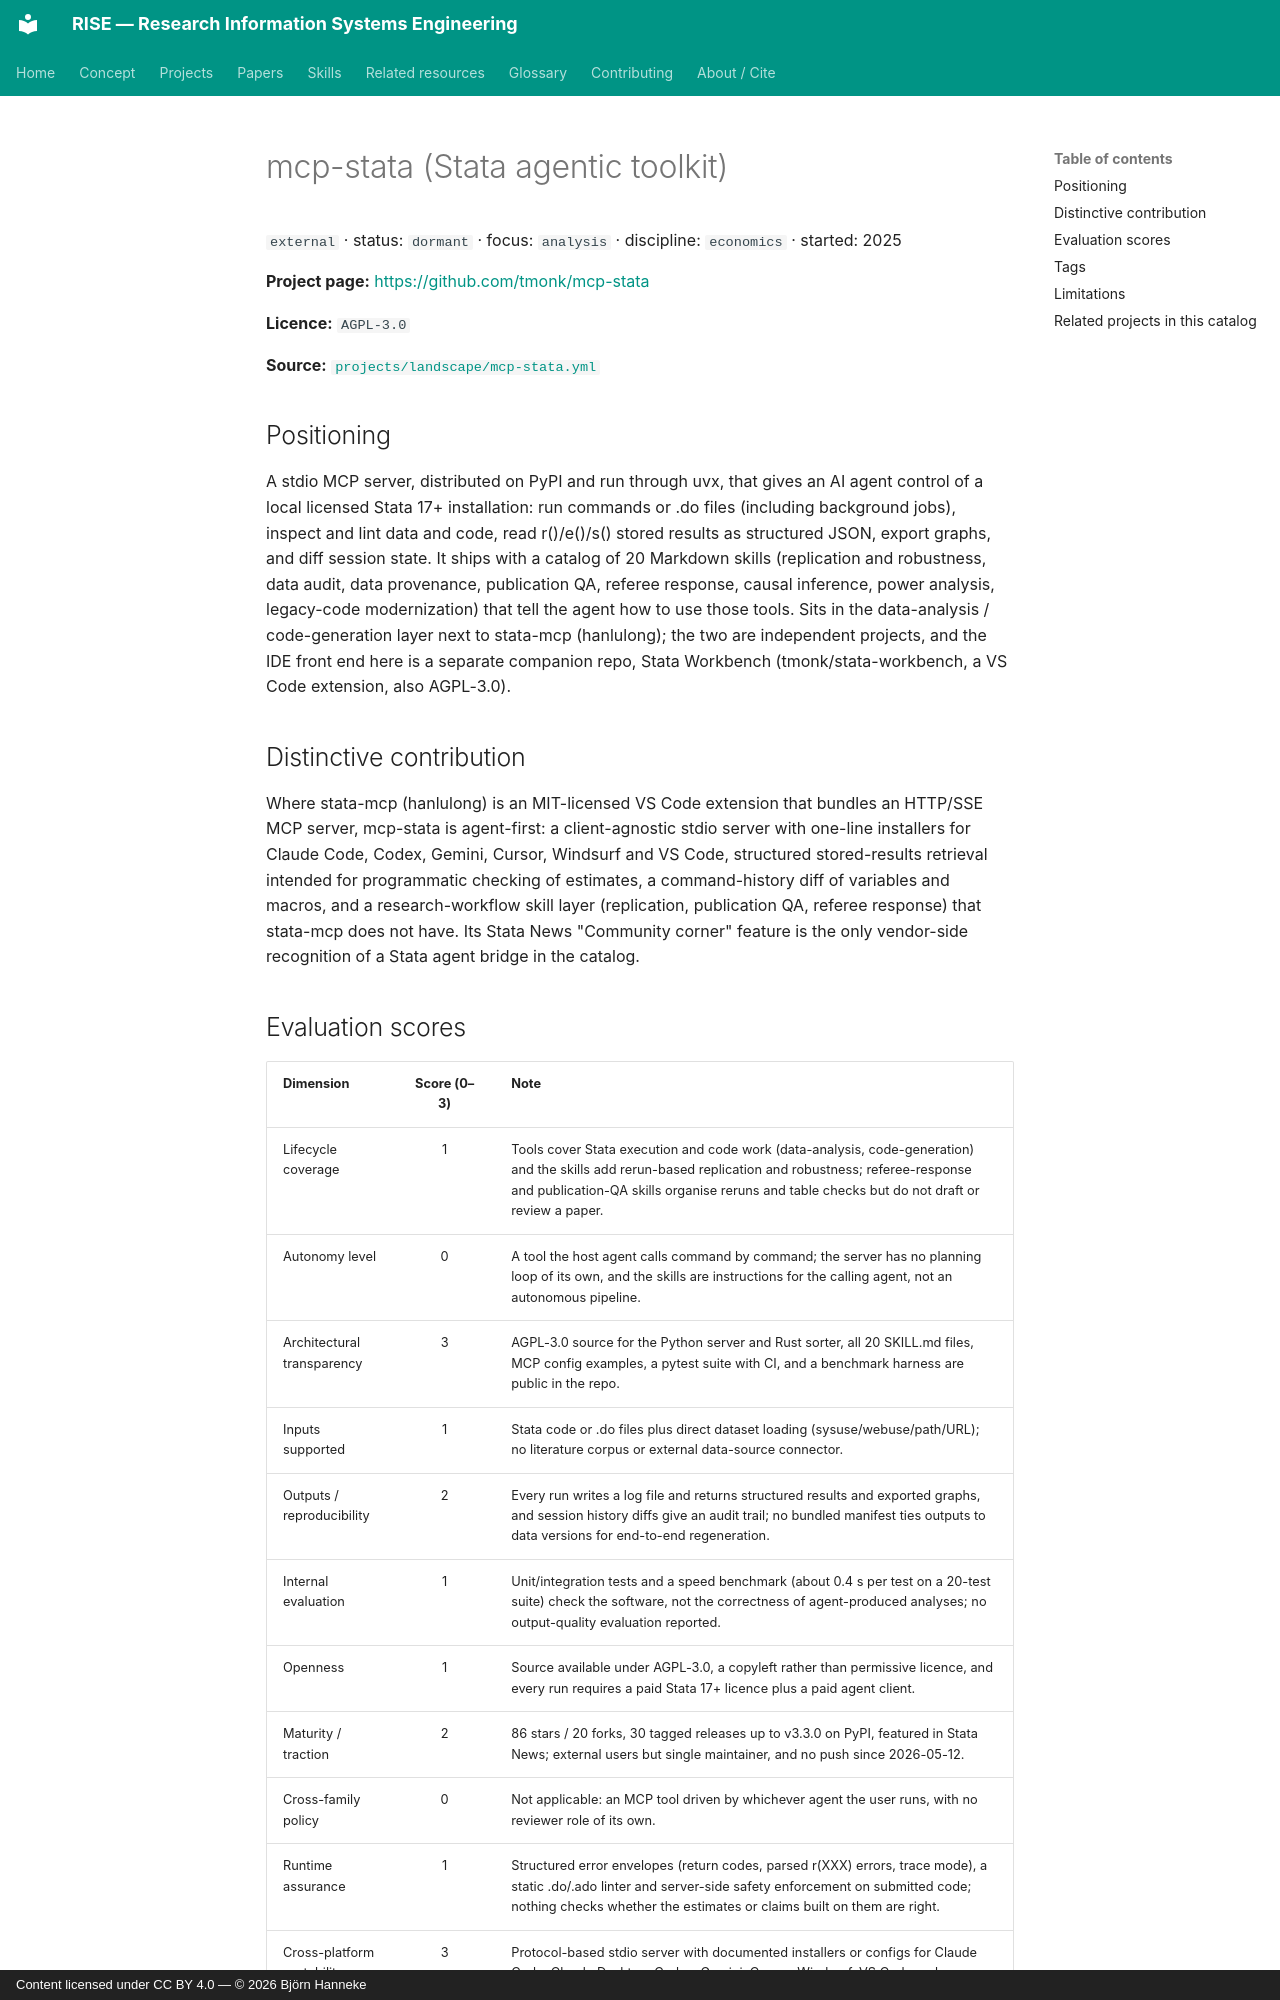

repository: bhanneke/RISE · page: projects/mcp-stata/index.html · generator: mkdocs · copyright: Content licensed under CC BY 4.0 — © 2026 Björn Hanneke

<!-- DO NOT EDIT — auto-generated from projects/landscape/mcp-stata.yml by scripts/build_indexes.py -->

# mcp-stata (Stata agentic toolkit)

`external` · status: `dormant` · focus: `analysis` · discipline: `economics` · started: 2025

**Project page:** <https://github.com/tmonk/mcp-stata>

**Licence:** `AGPL-3.0`

**Source:** [`projects/landscape/mcp-stata.yml`](https://github.com/bhanneke/RISE/blob/main/projects/landscape/mcp-stata.yml)

## Positioning

A stdio MCP server, distributed on PyPI and run through uvx, that gives an AI agent control of a local licensed Stata 17+ installation: run commands or .do files (including background jobs), inspect and lint data and code, read r()/e()/s() stored results as structured JSON, export graphs, and diff session state. It ships with a catalog of 20 Markdown skills (replication and robustness, data audit, data provenance, publication QA, referee response, causal inference, power analysis, legacy-code modernization) that tell the agent how to use those tools. Sits in the data-analysis / code-generation layer next to stata-mcp (hanlulong); the two are independent projects, and the IDE front end here is a separate companion repo, Stata Workbench (tmonk/stata-workbench, a VS Code extension, also AGPL-3.0).

## Distinctive contribution

Where stata-mcp (hanlulong) is an MIT-licensed VS Code extension that bundles an HTTP/SSE MCP server, mcp-stata is agent-first: a client-agnostic stdio server with one-line installers for Claude Code, Codex, Gemini, Cursor, Windsurf and VS Code, structured stored-results retrieval intended for programmatic checking of estimates, a command-history diff of variables and macros, and a research-workflow skill layer (replication, publication QA, referee response) that stata-mcp does not have. Its Stata News "Community corner" feature is the only vendor-side recognition of a Stata agent bridge in the catalog.
